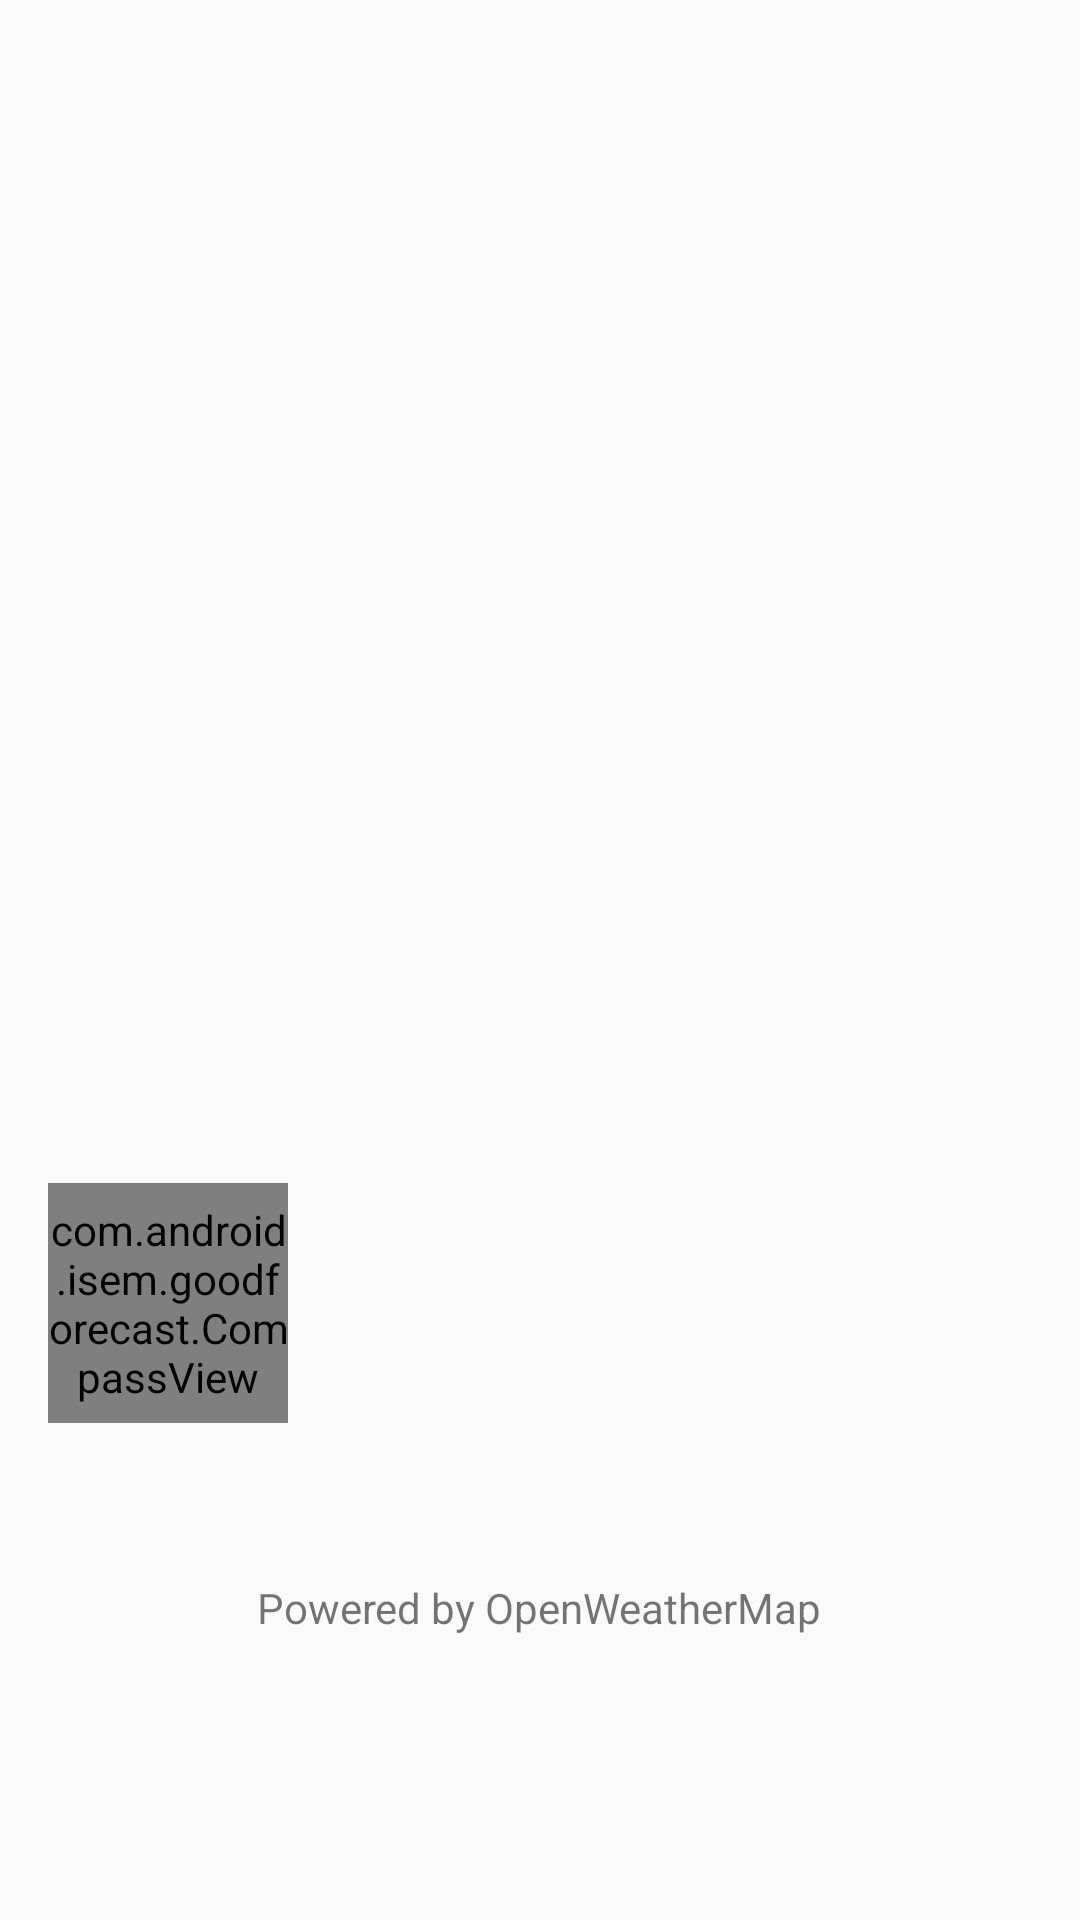

This screen was rendered from an Android layout file. Write that file and the resources it references.
<!-- AndroidManifest.xml: application theme AppTheme -->
<!-- res/layout/fragment_detail.xml -->
<ScrollView xmlns:android="http://schemas.android.com/apk/res/android"
    android:layout_width="match_parent"
    android:layout_height="match_parent">

    <LinearLayout
        android:gravity="center_vertical"
        android:layout_gravity="left"
        android:layout_height="match_parent"
        android:layout_width="match_parent"
        android:orientation="vertical"
        android:padding="16dp">

        
        <TextView
            android:fontFamily="sans-serif-condensed"
            android:id="@+id/detail_day_textview"
            android:layout_height="wrap_content"
            android:layout_width="wrap_content"
            android:textColor="@color/black"
            android:textSize="24sp" />

        <TextView
            android:fontFamily="sans-serif-condensed"
            android:id="@+id/detail_date_textview"
            android:layout_height="wrap_content"
            android:layout_width="wrap_content"
            android:textColor="@color/grey_700"
            android:textSize="16sp" />

        
        <LinearLayout
            android:gravity="center_horizontal"
            android:layout_height="match_parent"
            android:layout_marginTop="16dp"
            android:layout_width="match_parent"
            android:orientation="horizontal">

            <LinearLayout
                android:gravity="left"
                android:layout_height="wrap_content"
                android:layout_width="wrap_content"
                android:orientation="vertical">

                <TextView
                    android:fontFamily="sans-serif-light"
                    android:id="@+id/detail_high_textview"
                    android:layout_height="wrap_content"
                    android:layout_width="wrap_content"
                    android:textSize="96sp" />

                <TextView
                    android:id="@+id/detail_low_textview"
                    android:layout_gravity="center_horizontal"
                    android:layout_height="wrap_content"
                    android:layout_width="wrap_content"
                    android:textColor="@color/grey_700"
                    android:textSize="48sp" />
            </LinearLayout>

            <LinearLayout
                android:gravity="center_horizontal"
                android:layout_gravity="center"
                android:layout_height="wrap_content"
                android:layout_width="wrap_content"
                android:orientation="vertical">

                <ImageView
                    android:id="@+id/detail_icon"
                    android:layout_width="wrap_content"
                    android:layout_height="wrap_content" />

                <TextView
                    android:id="@+id/detail_forecast_textview"
                    android:layout_width="wrap_content"
                    android:layout_height="wrap_content"
                    android:textAppearance="?android:textAppearanceLarge"
                    android:textColor="@color/grey_700" />
            </LinearLayout>
        </LinearLayout>

        
        <LinearLayout
            android:layout_height="match_parent"

            android:layout_marginTop="16dp"
            android:layout_width="match_parent"
            android:orientation="vertical">

            <TextView
                android:id="@+id/detail_humidity_textview"
                android:layout_height="wrap_content"
                android:layout_width="match_parent"
                android:textAppearance="?android:textAppearanceLarge" />

            <TextView
                android:id="@+id/detail_pressure_textview"
                android:layout_height="wrap_content"
                android:layout_marginTop="4dp"
                android:layout_width="match_parent"
                android:textAppearance="?android:textAppearanceLarge" />

            <TextView
                android:id="@+id/detail_wind_textview"
                android:layout_height="wrap_content"
                android:layout_marginTop="4dp"
                android:layout_width="match_parent"
                android:textAppearance="?android:textAppearanceLarge" />

            
            <LinearLayout
                android:layout_width="match_parent"
                android:layout_height="match_parent"
                android:orientation="horizontal"
                android:gravity="center_vertical"
                android:layout_gravity="center">

                <com.android.isem.goodforecast.CompassView
                    android:id="@+id/compassView"
                    android:layout_marginTop="4dp"
                    android:layout_marginBottom="4dp"
                    android:layout_width="80dp"
                    android:layout_height="80dp" />
                <TextView
                    android:id="@+id/detail_wind_degrees_textview"
                    android:layout_height="wrap_content"
                    android:layout_width="wrap_content"
                    android:layout_marginLeft="4dp"
                    android:textAppearance="?android:textAppearanceLarge" />
            </LinearLayout>
        </LinearLayout>

        <TextView
            android:id="@+id/open_weather_map_web"
            android:layout_width="wrap_content"
            android:layout_height="wrap_content"
            android:layout_marginTop="48dp"
            android:layout_gravity="center_horizontal"
            android:text="@string/open_weather_map"
            android:onClick="onClickOpenWeatherMap"/>

    </LinearLayout>
</ScrollView>
<!-- resources referenced by this layout -->
<resources>
  <color name="black">#000000</color>
  <color name="grey_700">#646464</color>
  <string name="open_weather_map">Powered by OpenWeatherMap</string>
  <style name="AppTheme" parent="@style/Theme.AppCompat.Light.DarkActionBar">
          
          <item name="colorPrimary">@color/colorPrimary</item>
          <item name="colorPrimaryDark">@color/colorPrimaryDark</item>
          <item name="colorAccent">@color/colorAccent</item>
      </style>
  <color name="colorPrimary">#2c71a3</color>
  <color name="colorPrimaryDark">#1e5d8b</color>
  <color name="colorAccent">#f9842e</color>
</resources>
